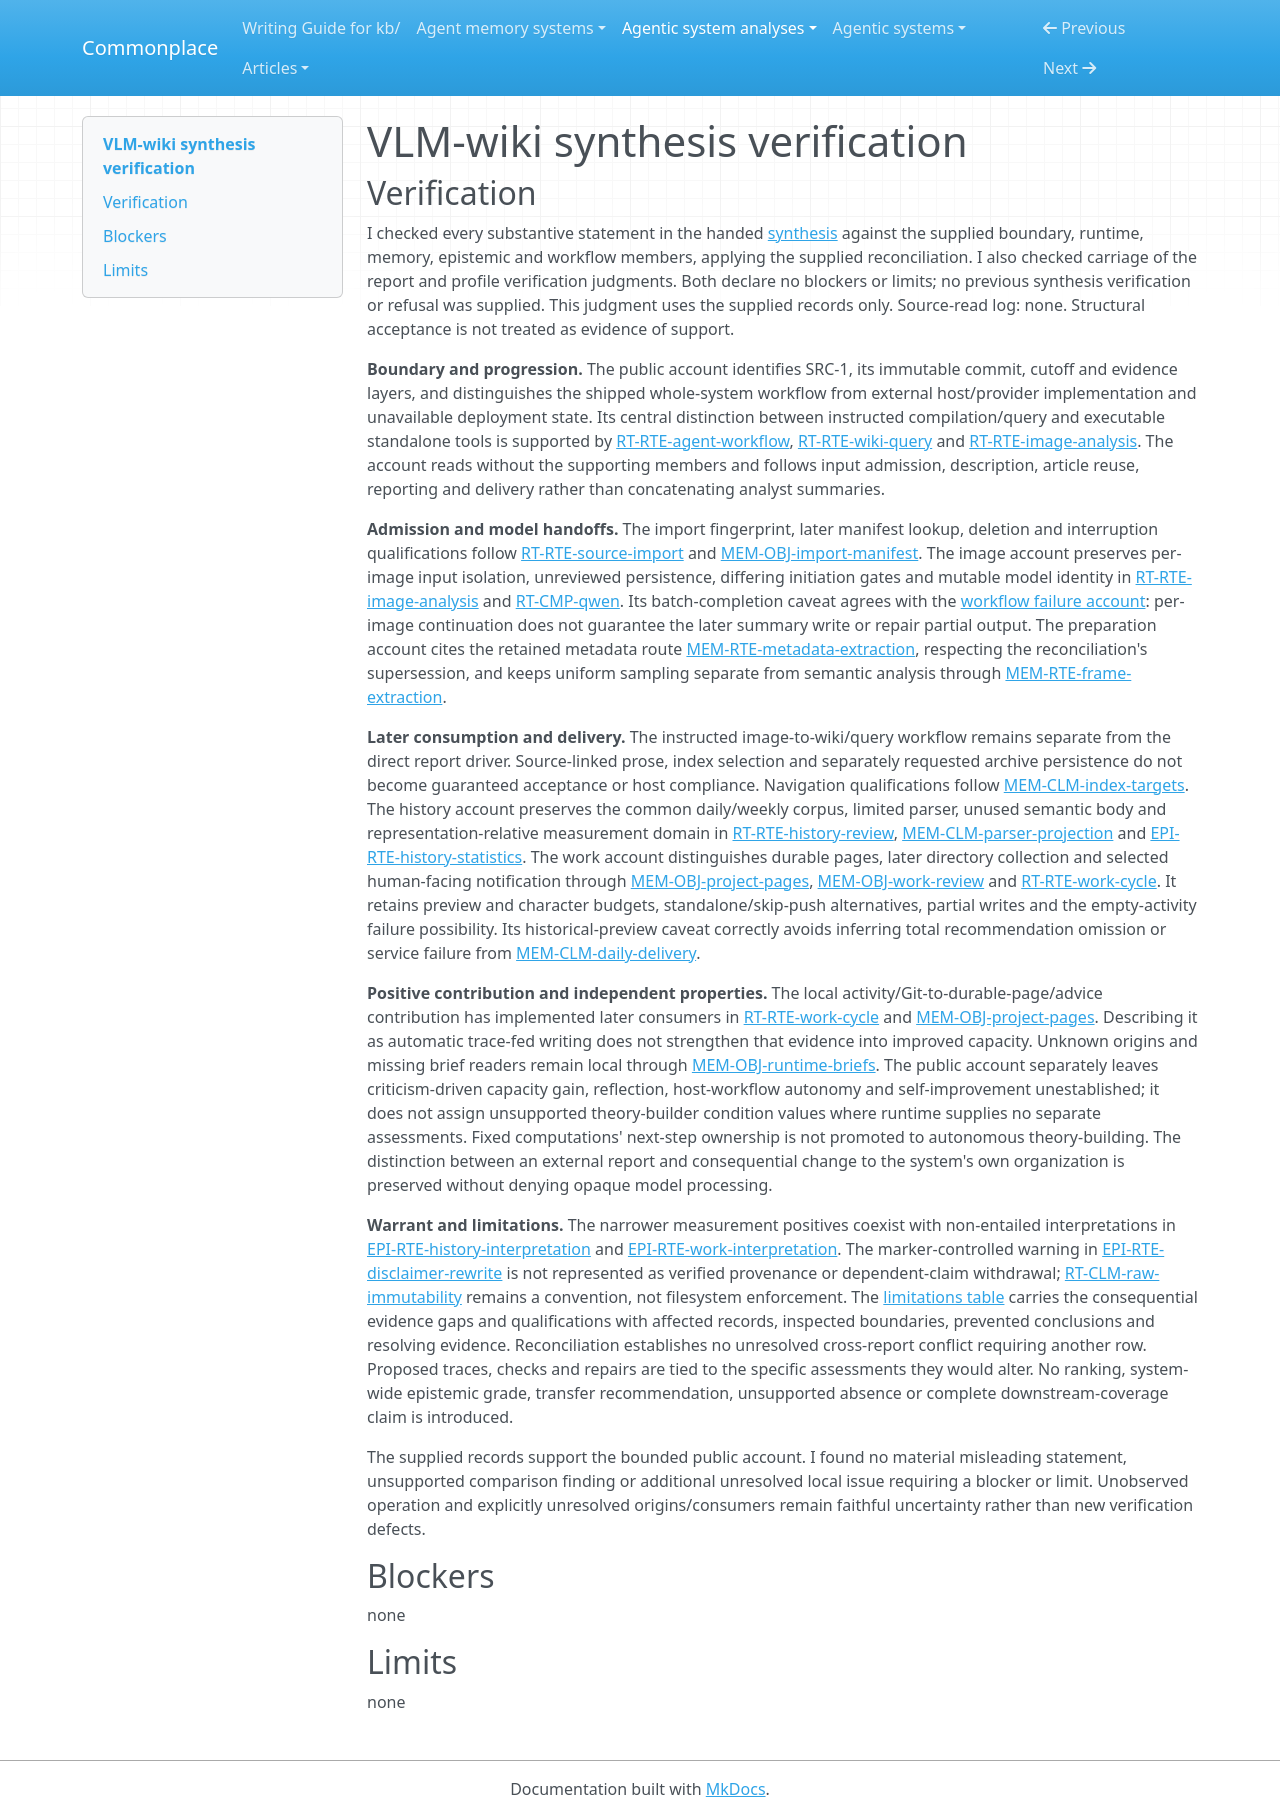

repository: zby/commonplace · page: agentic-system-analyses/retained/veniveci--vlm-wiki/synthesis-verification/index.html · generator: mkdocs

---
type: agentic-system-analyses/types/agentic-system-verification.md
description: "Independent synthesis verification of VLM-wiki's public account of instructed compilation, implemented reuse and bounded delivery at the frozen commit."
run-id: AAS-2026-10-14-vlm-wiki-311faef777b4-01
reviewed-boundary: "503c43f98b5d1e21c74df384fdffd3e0652573b3"
---

# VLM-wiki synthesis verification

## Verification

I checked every substantive statement in the handed [synthesis](synthesis.md#bounded-synthesis) against the supplied boundary, runtime, memory, epistemic and workflow members, applying the supplied reconciliation. I also checked carriage of the report and profile verification judgments. Both declare no blockers or limits; no previous synthesis verification or refusal was supplied. This judgment uses the supplied records only. Source-read log: none. Structural acceptance is not treated as evidence of support.

**Boundary and progression.** The public account identifies SRC-1, its immutable commit, cutoff and evidence layers, and distinguishes the shipped whole-system workflow from external host/provider implementation and unavailable deployment state. Its central distinction between instructed compilation/query and executable standalone tools is supported by [RT-RTE-agent-workflow](runtime.md#rt-rte-agent-workflow), [RT-RTE-wiki-query](runtime.md#rt-rte-wiki-query) and [RT-RTE-image-analysis](runtime.md#rt-rte-image-analysis). The account reads without the supporting members and follows input admission, description, article reuse, reporting and delivery rather than concatenating analyst summaries.

**Admission and model handoffs.** The import fingerprint, later manifest lookup, deletion and interruption qualifications follow [RT-RTE-source-import](runtime.md#rt-rte-source-import) and [MEM-OBJ-import-manifest](memory.md#mem-obj-import-manifest). The image account preserves per-image input isolation, unreviewed persistence, differing initiation gates and mutable model identity in [RT-RTE-image-analysis](runtime.md#rt-rte-image-analysis) and [RT-CMP-qwen](runtime.md#rt-cmp-qwen). Its batch-completion caveat agrees with the [workflow failure account](workflow.md#concrete-failure-check-the-narrower-image-report-route): per-image continuation does not guarantee the later summary write or repair partial output. The preparation account cites the retained metadata route [MEM-RTE-metadata-extraction](memory.md#mem-rte-metadata-extraction), respecting the reconciliation's supersession, and keeps uniform sampling separate from semantic analysis through [MEM-RTE-frame-extraction](memory.md#mem-rte-frame-extraction).

**Later consumption and delivery.** The instructed image-to-wiki/query workflow remains separate from the direct report driver. Source-linked prose, index selection and separately requested archive persistence do not become guaranteed acceptance or host compliance. Navigation qualifications follow [MEM-CLM-index-targets](memory.md#mem-clm-index-targets). The history account preserves the common daily/weekly corpus, limited parser, unused semantic body and representation-relative measurement domain in [RT-RTE-history-review](runtime.md#rt-rte-history-review), [MEM-CLM-parser-projection](memory.md#mem-clm-parser-projection) and [EPI-RTE-history-statistics](epistemic.md#epi-rte-history-statistics). The work account distinguishes durable pages, later directory collection and selected human-facing notification through [MEM-OBJ-project-pages](memory.md#mem-obj-project-pages), [MEM-OBJ-work-review](memory.md#mem-obj-work-review) and [RT-RTE-work-cycle](runtime.md#rt-rte-work-cycle). It retains preview and character budgets, standalone/skip-push alternatives, partial writes and the empty-activity failure possibility. Its historical-preview caveat correctly avoids inferring total recommendation omission or service failure from [MEM-CLM-daily-delivery](memory.md#mem-clm-daily-delivery).

**Positive contribution and independent properties.** The local activity/Git-to-durable-page/advice contribution has implemented later consumers in [RT-RTE-work-cycle](runtime.md#rt-rte-work-cycle) and [MEM-OBJ-project-pages](memory.md#mem-obj-project-pages). Describing it as automatic trace-fed writing does not strengthen that evidence into improved capacity. Unknown origins and missing brief readers remain local through [MEM-OBJ-runtime-briefs](memory.md#mem-obj-runtime-briefs). The public account separately leaves criticism-driven capacity gain, reflection, host-workflow autonomy and self-improvement unestablished; it does not assign unsupported theory-builder condition values where runtime supplies no separate assessments. Fixed computations' next-step ownership is not promoted to autonomous theory-building. The distinction between an external report and consequential change to the system's own organization is preserved without denying opaque model processing.

**Warrant and limitations.** The narrower measurement positives coexist with non-entailed interpretations in [EPI-RTE-history-interpretation](epistemic.md#epi-rte-history-interpretation) and [EPI-RTE-work-interpretation](epistemic.md#epi-rte-work-interpretation). The marker-controlled warning in [EPI-RTE-disclaimer-rewrite](epistemic.md#epi-rte-disclaimer-rewrite) is not represented as verified provenance or dependent-claim withdrawal; [RT-CLM-raw-immutability](runtime.md#rt-clm-raw-immutability) remains a convention, not filesystem enforcement. The [limitations table](synthesis.md#limitations) carries the consequential evidence gaps and qualifications with affected records, inspected boundaries, prevented conclusions and resolving evidence. Reconciliation establishes no unresolved cross-report conflict requiring another row. Proposed traces, checks and repairs are tied to the specific assessments they would alter. No ranking, system-wide epistemic grade, transfer recommendation, unsupported absence or complete downstream-coverage claim is introduced.

The supplied records support the bounded public account. I found no material misleading statement, unsupported comparison finding or additional unresolved local issue requiring a blocker or limit. Unobserved operation and explicitly unresolved origins/consumers remain faithful uncertainty rather than new verification defects.

## Blockers

none

## Limits

none
